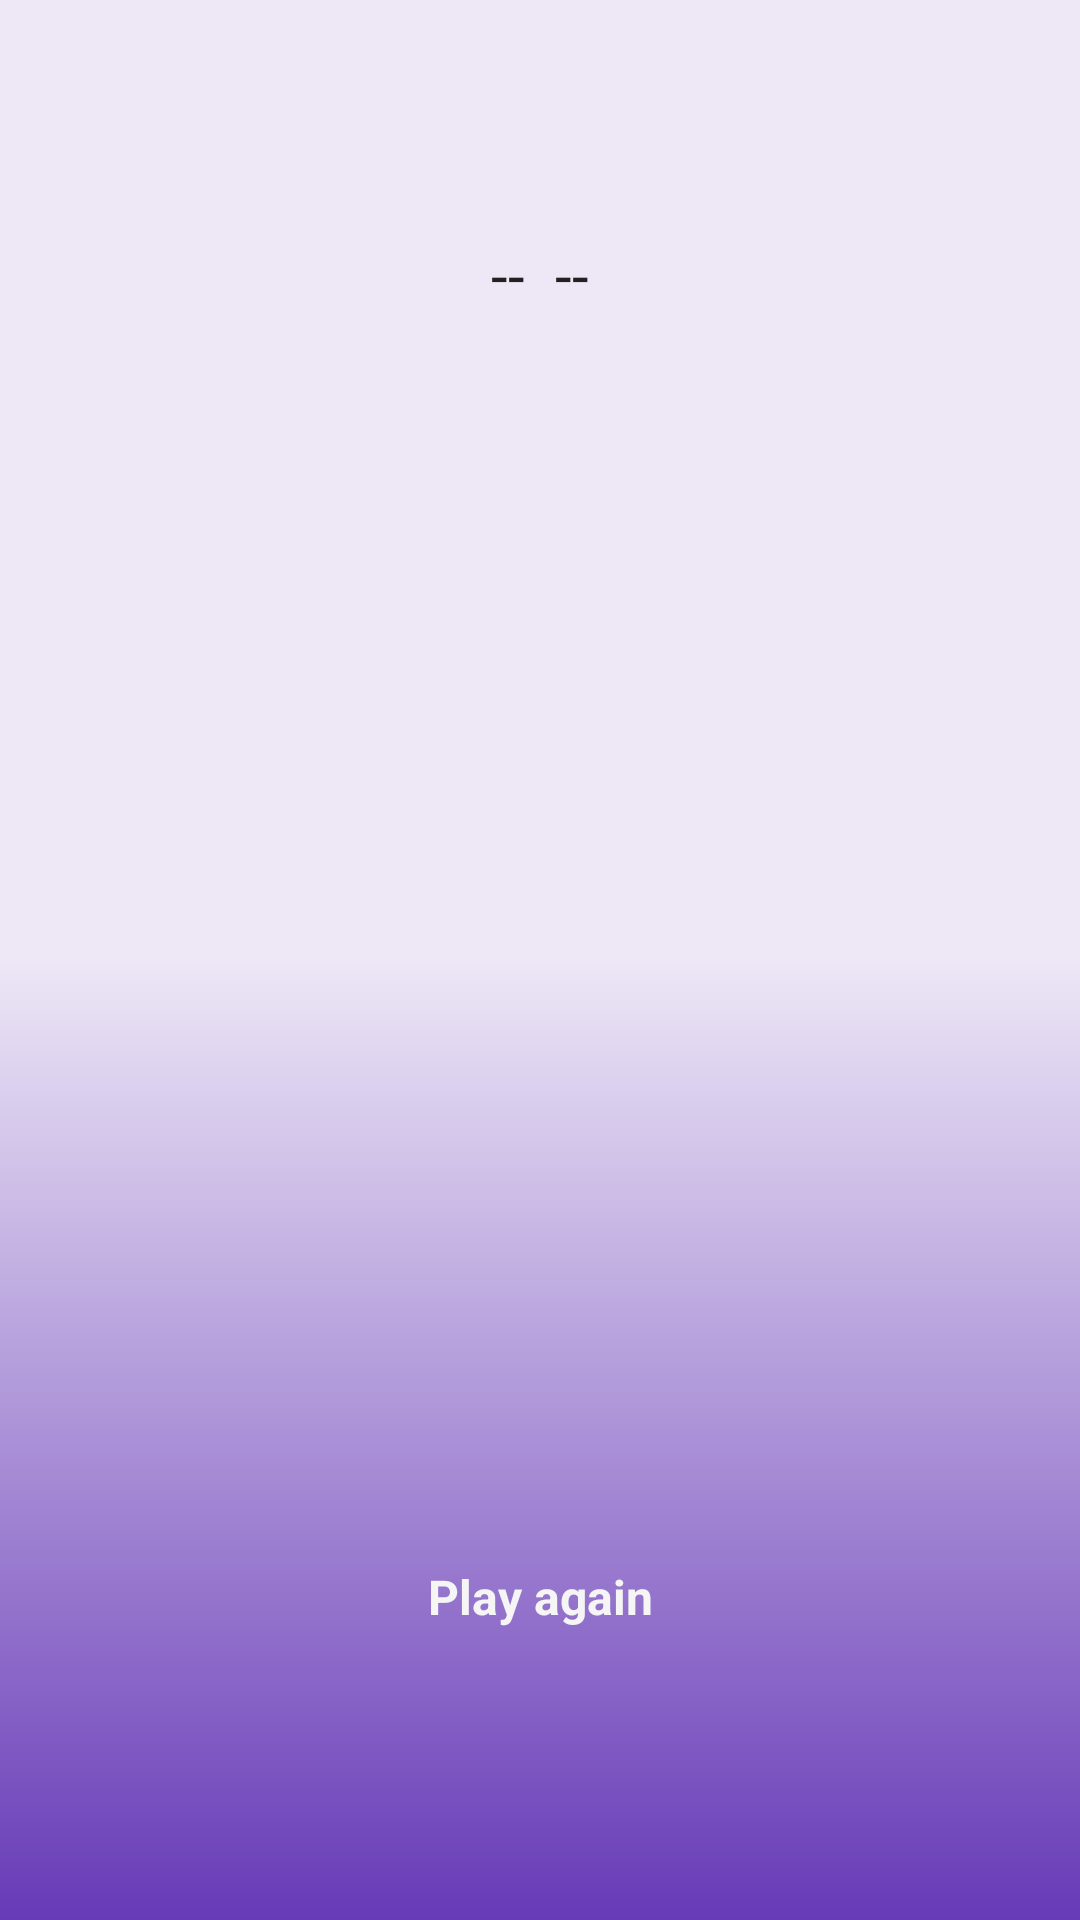

The Android layout XML behind this screen, and the referenced resources:
<!-- AndroidManifest.xml: application theme AppTheme -->
<!-- res/layout/activity_result.xml -->
<?xml version="1.0" encoding="utf-8"?>
<RelativeLayout xmlns:android="http://schemas.android.com/apk/res/android"
    android:layout_width="match_parent"
    android:layout_height="match_parent"
    android:background="@drawable/gradient_quiz"
    android:orientation="vertical"
    android:padding="8dp">

    <TextView
        android:id="@+id/text_name"
        android:layout_width="wrap_content"
        android:layout_height="wrap_content"
        android:layout_centerHorizontal="true"
        android:layout_marginTop="70dp"
        android:gravity="center"
        android:lines="1"
        android:scrollbars="horizontal"
        android:text="--  --"
        android:textColor="@color/color_text"
        android:textSize="@dimen/default_size" />

    <TextView
        android:id="@+id/text_score"
        android:layout_width="wrap_content"
        android:layout_height="wrap_content"
        android:layout_below="@id/text_name"
        android:layout_centerInParent="true"
        android:lines="1"
        android:textSize="250sp" />


    <Button
        android:id="@+id/button_play_again"
        style="@style/btnStyle"
        android:layout_marginTop="70dp"
        android:layout_below="@id/text_score"
        android:text="@string/button_play_again" />


</RelativeLayout>
<!-- resources referenced by this layout -->
<resources>
  <color name="color_text">#212121</color>
  <dimen name="default_size">20sp</dimen>
  <!-- drawable gradient_quiz (drawable) -->
  <?xml version="1.0" encoding="utf-8"?>
  <shape xmlns:android="http://schemas.android.com/apk/res/android"
      android:shape="rectangle">
      <gradient
          android:startColor="#673ab7"
          android:centerColor="#ede7f6"
          android:endColor="#ede7f6"
          android:angle="90"/>
  
  </shape>
  <string name="button_play_again">Play again</string>
  <style name="btnStyle" parent="RtlUnderlay.Widget.AppCompat.ActionButton">
          <item name="android:layout_width">match_parent</item>
          <item name="android:layout_height">50dp</item>
          <item name="android:background">@drawable/btn_round</item>
          <item name="android:textColor">@color/colorBackground</item>
          <item name="android:layout_marginRight">@dimen/margin_parent_layout_vertical</item>
          <item name="android:layout_marginLeft">@dimen/margin_parent_layout_vertical</item>
          <item name="android:textStyle">bold</item>
          <item name="android:textSize">16sp</item>
      </style>
  <style name="AppTheme" parent="Theme.AppCompat.Light.NoActionBar">
          
          <item name="colorPrimary">@color/colorPrimary</item>
          <item name="colorPrimaryDark">@color/colorPrimaryDark</item>
          <item name="colorAccent">@color/colorAccent</item>
          <item name="android:colorBackground">@color/colorBackground</item>
      </style>
  <color name="colorBackground">#f5f5f5</color>
  <dimen name="margin_parent_layout_vertical">80dp</dimen>
  <color name="colorPrimary">#9c27b0</color>
  <color name="colorPrimaryDark">#311b92</color>
  <color name="colorAccent">#FF4081</color>
</resources>
